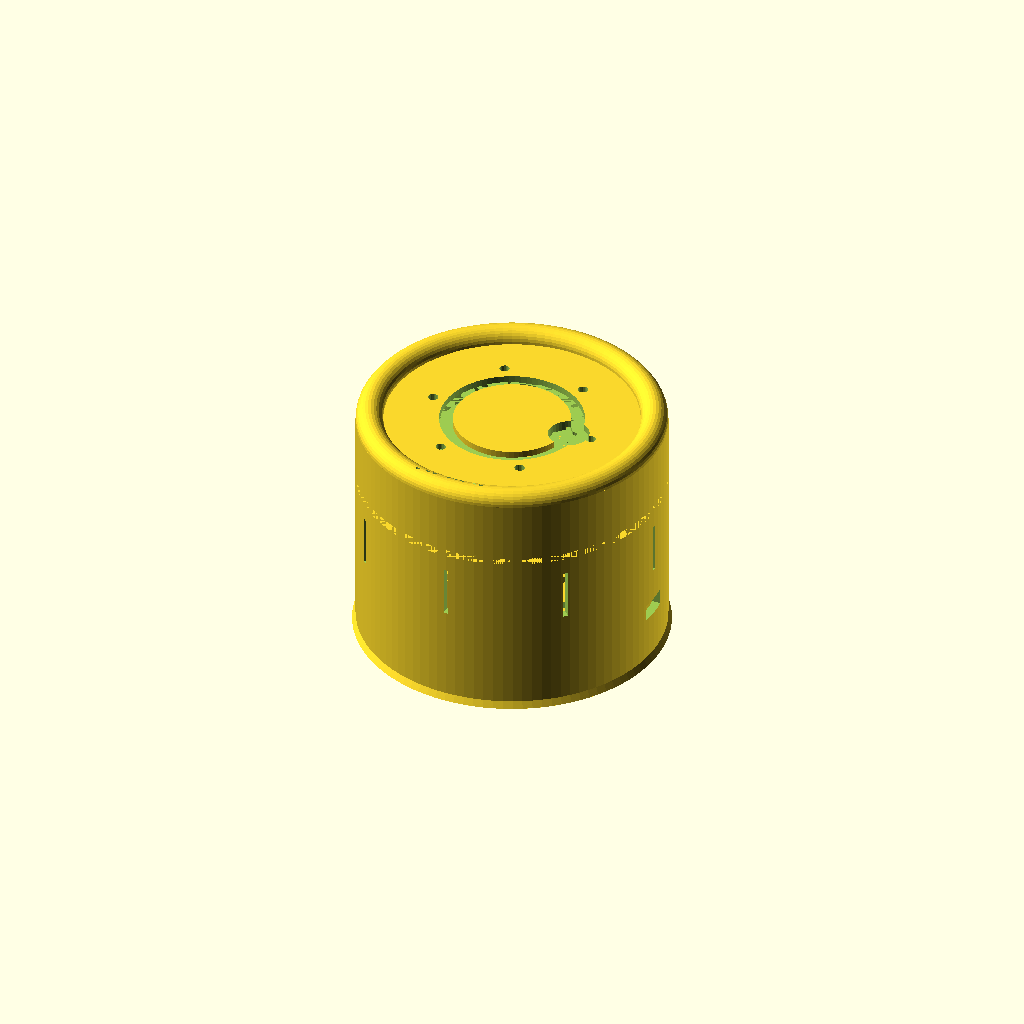
Cell 1 — every parameter at its default value.
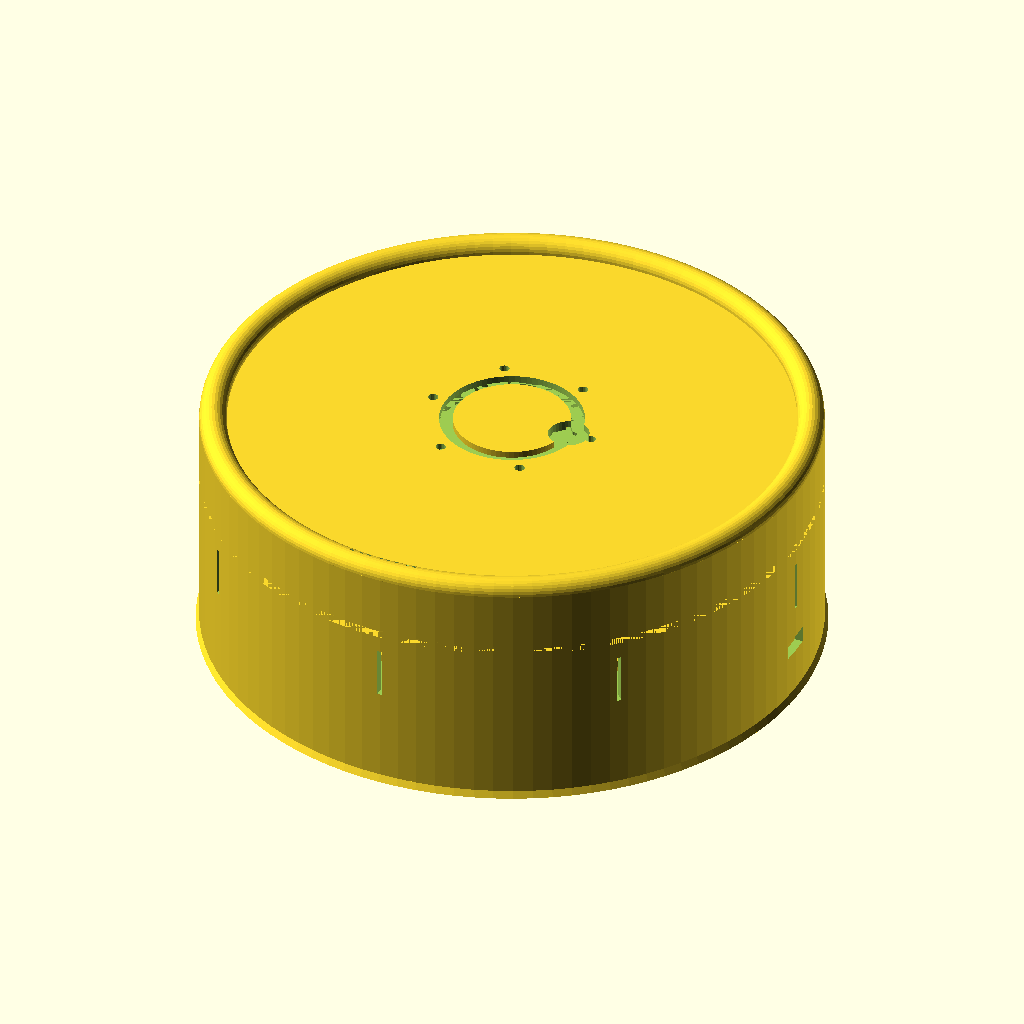
Cell 2: the same model with enclosure_diameter = 180.
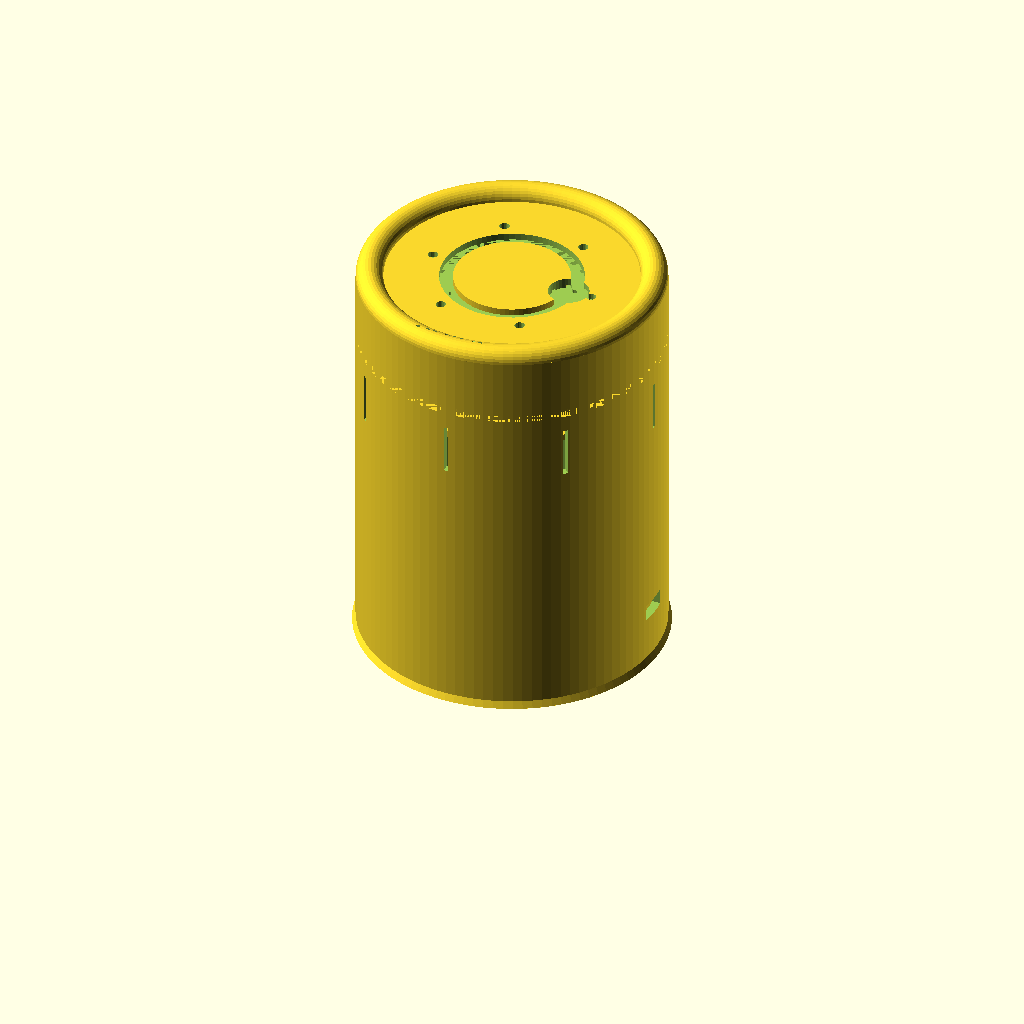
Cell 3: the same model with base_height = 100.
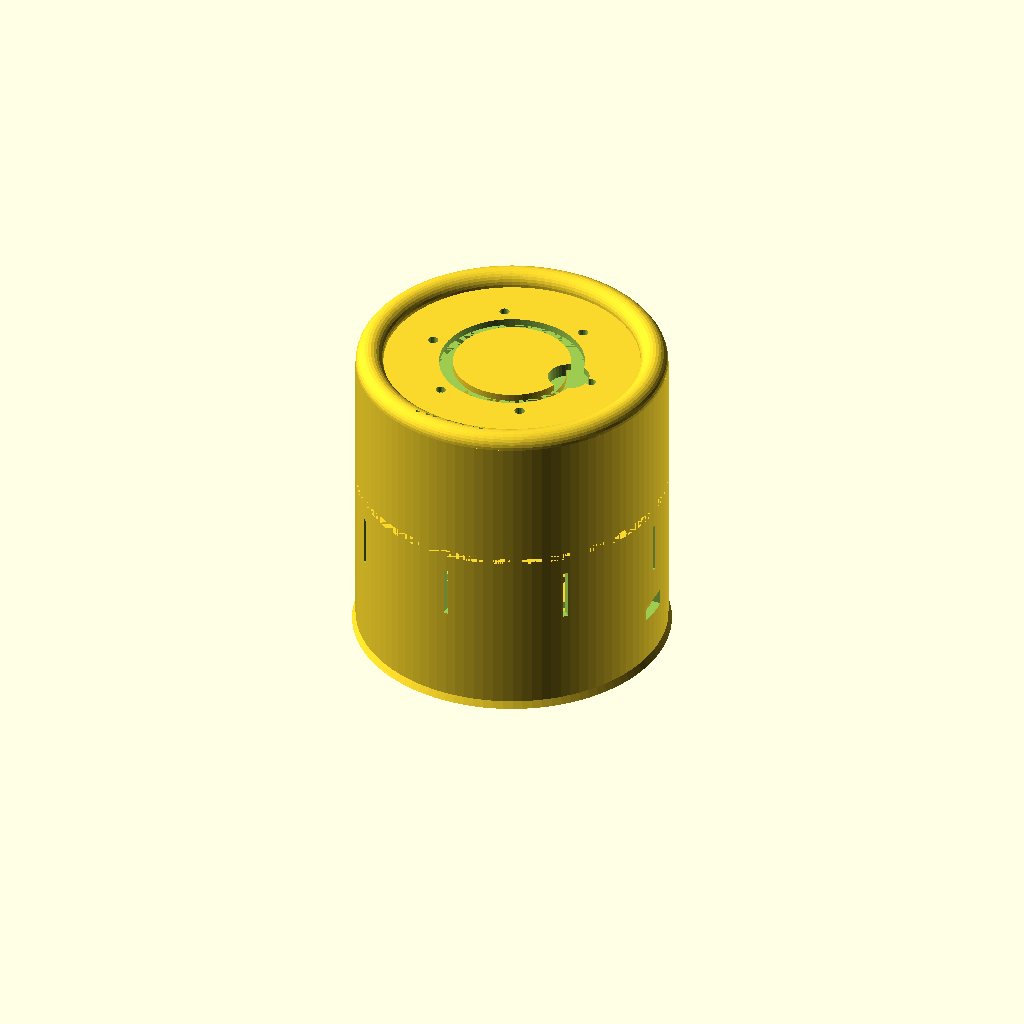
Cell 4: the same model with top_height = 40.
All cells are drawn from one camera (rotation 55°, 0°, 25°, orthographic, colour scheme Cornfield), so only the parameter changes between them.
Source of the model, 3d-models/voice-satellite-echo-enclosure-v2.scad:
// Voice Satellite - Amazon Echo Style Enclosure (TRULY PRINTABLE)
// VERSION 2
// Designed for ESP32-S3 with LED Ring, I2S Microphone/Speaker
//
// DESIGN PHILOSOPHY:
// - ZERO floating geometry
// - Everything prints from bed up OR dome down
// - No fancy clips or retention features
// - Simple ledges and friction fit
//
// Print Settings:
// - Material: PLA or PETG
// - Layer Height: 0.2mm
// - Infill: 20%
// - Supports: NONE
//
// CHANGELOG v2:
// - Added 2.75mm groove to bottom of top cap for base fit
// - Moved speaker grill to 3/4 height (15mm from bottom)
// - Added wire pass-through hole in speaker platform center

// ============================================
// PARAMETERS
// ============================================

// Main enclosure dimensions
enclosure_diameter = 90;
wall_thickness = 2.5;
base_height = 50;
top_height = 20;

// LED Ring specifications
led_ring_outer_diameter = 44;
led_ring_inner_diameter = 32;

// Speaker specifications
speaker_diameter = 45;
speaker_grill_hole_size = 2;
speaker_grill_spacing = 4;

// Button specifications
button_diameter = 12;
button_offset_from_center = 18;

// Microphone ports
mic_hole_diameter = 3;
mic_hole_count = 6;
mic_ring_radius = 25;

// ESP32-S3 mounting
esp32_width = 25.4;
esp32_length = 50.8;
esp32_mount_height = 8;

// Cable management
usb_port_width = 10;
usb_port_height = 5;
usb_port_from_bottom = 15;

// Ventilation
vent_slot_width = 1.5;
vent_slot_height = 15;
vent_slot_count = 8;

// Assembly tolerances
assembly_gap = 0.3;

// Rendering selection
part_to_render = "all";  // Options: "all", "base", "top", "speaker_platform"

// Speaker platform support system
speaker_platform_height = base_height - 10;  // Height where platform sits
support_ring_width = 2;                       // How far ring extends inward from wall
platform_thickness = 2;                       // Thickness of speaker platform
support_beam_width = 8;                       // Width of cross-support beams
inner_ring_width = 5;                         // Width of inner speaker mounting ring

// ============================================
// RENDERING
// ============================================

if (part_to_render == "all") {
    base_assembly();
    translate([0, 0, base_height - 0.1])
        top_cap_assembly();
    speaker_platform_assembly();
}
else if (part_to_render == "base") {
    base_assembly();
}
else if (part_to_render == "top") {
    top_cap_assembly();
}
else if (part_to_render == "speaker_platform") {
    speaker_platform_assembly();
}

// ============================================
// BASE ASSEMBLY
// ============================================

module base_assembly() {
    difference() {
        union() {
            // Main cylindrical body
            cylinder(h = base_height, d = enclosure_diameter, $fn = 100);

            // Tapered base ring (connected to main body)
            cylinder(h = 2, d1 = enclosure_diameter + 2, d2 = enclosure_diameter, $fn = 100);
        }

        // Hollow interior
        translate([0, 0, wall_thickness])
            cylinder(h = base_height, d = enclosure_diameter - wall_thickness * 2, $fn = 100);

        // USB-C port cutout
        translate([enclosure_diameter/2 - wall_thickness - 1, -usb_port_width/2, usb_port_from_bottom])
            cube([wall_thickness + 2, usb_port_width, usb_port_height]);

        // Ventilation slots
        for (i = [0:vent_slot_count-1]) {
            rotate([0, 0, i * (360/vent_slot_count)])
                translate([enclosure_diameter/2 - wall_thickness - 0.5, -vent_slot_width/2, base_height - vent_slot_height - 5])
                    cube([wall_thickness + 1, vent_slot_width, vent_slot_height]);
        }

        // Snap-fit groove (cut into top rim)
        translate([0, 0, base_height - 3])
            difference() {
                cylinder(h = 3.5, d = enclosure_diameter - wall_thickness * 1.5, $fn = 100);
                translate([0, 0, -1])
                    cylinder(h = 5.5, d = enclosure_diameter - wall_thickness * 2 - 1.5, $fn = 100);
            }
    }

    // ESP32-S3 mounting system (USB port aligned to wall cutout)
    // Board positioned so USB port faces the cutout
    esp32_usb_height = usb_port_from_bottom + usb_port_height/2 - 2;  // Align USB port center
    esp32_board_to_edge = 5;  // Distance from edge of enclosure
    esp32_center_x = enclosure_diameter/2 - wall_thickness - esp32_board_to_edge - esp32_length/2;

    // Header pin specifications
    header_pin_spacing = 22.86;  // Distance between inner edges of header rows (standard 0.9")
    header_slot_width = 3.0;     // Width of slot for header pins (2.54mm pin pitch + tolerance)
    header_slot_depth = 8;       // Depth of slot for pins to insert

    // Platform with header pin slots
    difference() {
        // Solid platform base
        translate([esp32_center_x - esp32_length/2 - 2, -esp32_width/2 - 2, wall_thickness]) {
            cube([esp32_length + 4, esp32_width + 4, esp32_usb_height]);
        }

        // Slot 1: Left side header pins
        translate([esp32_center_x - esp32_length/2, -header_pin_spacing/2 - header_slot_width/2, wall_thickness + esp32_usb_height - header_slot_depth]) {
            cube([esp32_length, header_slot_width, header_slot_depth + 1]);
        }

        // Slot 2: Right side header pins
        translate([esp32_center_x - esp32_length/2, header_pin_spacing/2 - header_slot_width/2, wall_thickness + esp32_usb_height - header_slot_depth]) {
            cube([esp32_length, header_slot_width, header_slot_depth + 1]);
        }
    }

    // Continuous support ring (360° ledge around inner wall)
    translate([0, 0, speaker_platform_height]) {
        difference() {
            // Full ring
            cylinder(h = platform_thickness, d = enclosure_diameter - wall_thickness * 2, $fn = 100);
            // Hollow out center, leaving 2mm ring from wall
            translate([0, 0, -1])
                cylinder(h = platform_thickness + 2, d = enclosure_diameter - wall_thickness * 2 - support_ring_width * 2, $fn = 100);
        }
    }

    // Cable routing posts
    for (angle = [45, 135, 225, 315]) {
        rotate([0, 0, angle])
            translate([15, 0, wall_thickness])
                cylinder(h = 10, d = 3, $fn = 20);
    }
}

// ============================================
// TOP CAP - SIMPLE LEDGE DESIGN
// ============================================

module top_cap_assembly() {
    difference() {
        union() {
            // Main cylinder
            cylinder(h = top_height, d = enclosure_diameter, $fn = 100);

            // Rounded dome top
            translate([0, 0, top_height])
                rotate_extrude($fn = 100)
                    translate([enclosure_diameter/2 - 4, 0, 0])
                        circle(r = 4, $fn = 30);

            // Snap-fit ridge (extends from outer wall)
            translate([0, 0, 1.5])
                difference() {
                    cylinder(h = 1.5, d = enclosure_diameter - wall_thickness * 1.5 - assembly_gap, $fn = 100);
                    translate([0, 0, -1])
                        cylinder(h = 4, d = enclosure_diameter - wall_thickness * 2 - 2, $fn = 100);
                }
        }

        // Hollow interior - THREE STAGE DESIGN
        // Stage 1: Lower hollow section (z = 2.5mm to 13mm, leaves 2mm wall for speaker grill at z=15mm)
        translate([0, 0, wall_thickness])
            cylinder(h = 13 - wall_thickness, d = enclosure_diameter - wall_thickness * 2, $fn = 100);

        // Stage 2: Middle hollow section (z = 13mm to 17mm, narrower to leave material for speaker grill ring)
        translate([0, 0, 13])
            cylinder(h = 4, d = speaker_diameter - 10, $fn = 80);

        // Stage 3: Upper hollow section (z = 17mm to 12mm, narrower for LED ring ledge)
        // Note: This overlaps with Stage 2 intentionally to create the right cavity shape
        translate([0, 0, 10])
            cylinder(h = 7, d = led_ring_inner_diameter - 4, $fn = 80);

        // LED ring recess - TWO-STEP LEDGE
        // Step 1: LED ring PCB pocket (z = 14mm to 18mm)
        // This creates a 2mm thick ledge at z=12-14mm for the LED ring to rest on
        translate([0, 0, top_height - 6])
            difference() {
                cylinder(h = 4, d = led_ring_outer_diameter + assembly_gap * 2, $fn = 80);
                cylinder(h = 4, d = led_ring_inner_diameter - assembly_gap * 2, $fn = 80);
            }

        // Step 2: Smaller top opening for light diffusion (z = 18mm to 21mm)
        translate([0, 0, top_height - 2])
            difference() {
                cylinder(h = 3, d = led_ring_outer_diameter - 2, $fn = 80);
                cylinder(h = 3, d = led_ring_inner_diameter + 2, $fn = 80);
            }

        // Groove for fitting into base (2.75mm deep, bottom 2.5mm)
        translate([0, 0, 0])
            difference() {
                cylinder(h = 2.5, d = enclosure_diameter, $fn = 100);
                cylinder(h = 2.5, d = enclosure_diameter - 2.75 * 2, $fn = 100);
            }

        // Speaker grill holes (cut through wall at 3/4 height = 15mm)
        translate([0, 0, 15 - 1])
            speaker_grill(speaker_diameter - 5, speaker_grill_hole_size, speaker_grill_spacing, wall_thickness + 2);

        // Push button hole (cuts through solid material z = 16-21mm)
        translate([button_offset_from_center, 0, top_height - 4])
            cylinder(h = 5, d = button_diameter, $fn = 40);

        // Microphone ports (cut through solid material z = 18-21mm)
        for (i = [0:mic_hole_count-1]) {
            rotate([0, 0, i * (360/mic_hole_count)])
                translate([mic_ring_radius, 0, top_height - 2])
                    cylinder(h = 3, d = mic_hole_diameter, $fn = 20);
        }

        // Text label on dome
        translate([0, -enclosure_diameter/2 + 6, top_height + 2.5])
            rotate([90, 0, 0])
                linear_extrude(height = 0.8)
                    text("VOICE", size = 6, halign = "center", valign = "center", font = "Liberation Sans:style=Bold");
    }
}

// ============================================
// SPEAKER PLATFORM (SEPARATE PIECE - SLIDES INTO BASE)
// ============================================

module speaker_platform_assembly() {
    // Calculate dimensions
    outer_diameter = enclosure_diameter - wall_thickness * 2 - support_ring_width * 2 - assembly_gap;
    inner_diameter = speaker_diameter - inner_ring_width * 2;
    wire_pass_through_diameter = 8;  // 8mm hole for wire bundle

    difference() {
        union() {
            // Outer circle (sits on support ring in base)
            difference() {
                cylinder(h = platform_thickness, d = outer_diameter, $fn = 100);
                // Hollow out most of it, leaving outer rim
                translate([0, 0, -1])
                    cylinder(h = platform_thickness + 2, d = outer_diameter - inner_ring_width * 2, $fn = 100);
            }

            // Inner circle (speaker mounting ring)
            difference() {
                cylinder(h = platform_thickness, d = speaker_diameter, $fn = 80);
                translate([0, 0, -1])
                    cylinder(h = platform_thickness + 2, d = inner_diameter, $fn = 80);
            }

            // Two cross-support beams (full diameter)
            // Beam 1: horizontal
            translate([-outer_diameter/2, -support_beam_width/2, 0])
                cube([outer_diameter, support_beam_width, platform_thickness]);

            // Beam 2: vertical
            translate([-support_beam_width/2, -outer_diameter/2, 0])
                cube([support_beam_width, outer_diameter, platform_thickness]);
        }

        // Wire pass-through hole in center (for LED and mic wires)
        translate([0, 0, -1])
            cylinder(h = platform_thickness + 2, d = wire_pass_through_diameter, $fn = 40);
    }
}

// ============================================
// HELPER MODULES
// ============================================

module speaker_grill(diameter, hole_size, spacing, depth) {
    rows = floor(diameter / spacing);

    for (x = [-rows/2:rows/2]) {
        for (y = [-rows/2:rows/2]) {
            offset_x = x * spacing;
            offset_y = y * spacing + (x % 2) * (spacing / 2);

            if (sqrt(offset_x * offset_x + offset_y * offset_y) < diameter / 2) {
                translate([offset_x, offset_y, -1])
                    cylinder(h = depth, d = hole_size, $fn = 6);
            }
        }
    }
}

// ============================================
// ASSEMBLY INSTRUCTIONS
// ============================================

// PRINT SETTINGS:
//
// BASE:
// - Set: part_to_render = "base";
// - Orientation: UPRIGHT
// - Supports: NONE
// - Layer height: 0.2mm
// - Infill: 20%
//
// TOP CAP:
// - Set: part_to_render = "top";
// - Orientation: UPSIDE DOWN (dome on bed)
// - Supports: NONE
// - Layer height: 0.2mm
// - Infill: 20%
// - Material: White/Natural PLA for LED diffusion (or match base color)
//
// SPEAKER PLATFORM:
// - Set: part_to_render = "speaker_platform";
// - Orientation: FLAT (tabs facing up)
// - Supports: NONE
// - Layer height: 0.2mm
// - Infill: 30% (stronger for speaker weight)
//
// ASSEMBLY ORDER:
//
// 1. Install ESP32-S3 in base:
//    - Align header pins with the two slots in the platform
//    - Press down to seat pins into slots
//    - USB port should face the wall cutout
//
// 2. Wire all components (much easier without speaker platform in the way!):
//    - Connect microphone wires
//    - Connect amplifier
//    - Connect LED ring wires (route through center)
//    - Wire button
//    - Route cables using cable routing posts
//
// 3. Install speaker platform:
//    - Align 4 tabs with 4 wall slots (at 22.5°, 112.5°, 202.5°, 292.5°)
//    - Slide platform down into slots (tabs insert into wall)
//    - Platform clicks into place
//
// 4. Mount speaker on platform:
//    - Place speaker face-up on ring
//    - Hot glue or small screws to secure
//    - Connect speaker wires to amplifier
//
// 5. Assemble top cap:
//    - Place LED ring in top cap recess (friction fit)
//    - Add diffuser if using separate acrylic/paper ring
//    - Install push button through top hole
//    - Route microphone to mic port holes
//
// 6. Final assembly:
//    - Snap top cap onto base (click fit)
//    - Connect USB power through rear port
//    - Test all functions!
//
// DISASSEMBLY/SERVICING:
// - Remove top cap (pull straight up)
// - Lift speaker platform straight up (tabs slide out of slots)
// - Full access to all electronics for troubleshooting/upgrades
// - ESP32 pulls straight up out of header slots
//
// BENEFITS OF MODULAR DESIGN:
// ✅ Easy assembly - install ESP32 and wiring before speaker
// ✅ Easy access - remove speaker platform for servicing
// ✅ No supports needed on any part
// ✅ Replaceable components
// ✅ Upgrade-friendly (swap ESP32, speaker, etc.)
//
// LED RING OPTIONS:
// 1. Print top cap in white/translucent PLA (integrated diffusion)
// 2. Cut frosted acrylic ring (44mm OD, 32mm ID, 1-2mm thick)
// 3. Use white paper ring (temporary testing)
// 4. No diffuser (direct LED view)
Customizer parameters (derived from the source; name, type, default, range or options):
enclosure_diameter: number, default 90
wall_thickness: number, default 2.5
base_height: number, default 50
top_height: number, default 20
led_ring_outer_diameter: number, default 44
led_ring_inner_diameter: number, default 32
speaker_diameter: number, default 45
speaker_grill_hole_size: number, default 2
speaker_grill_spacing: number, default 4
button_diameter: number, default 12
button_offset_from_center: number, default 18
mic_hole_diameter: number, default 3
mic_hole_count: number, default 6
mic_ring_radius: number, default 25
esp32_width: number, default 25.4
esp32_length: number, default 50.8
esp32_mount_height: number, default 8
usb_port_width: number, default 10
usb_port_height: number, default 5
usb_port_from_bottom: number, default 15
vent_slot_width: number, default 1.5
vent_slot_height: number, default 15
vent_slot_count: number, default 8
assembly_gap: number, default 0.3
part_to_render: string, default "all"
support_ring_width: number, default 2
platform_thickness: number, default 2
support_beam_width: number, default 8
inner_ring_width: number, default 5
